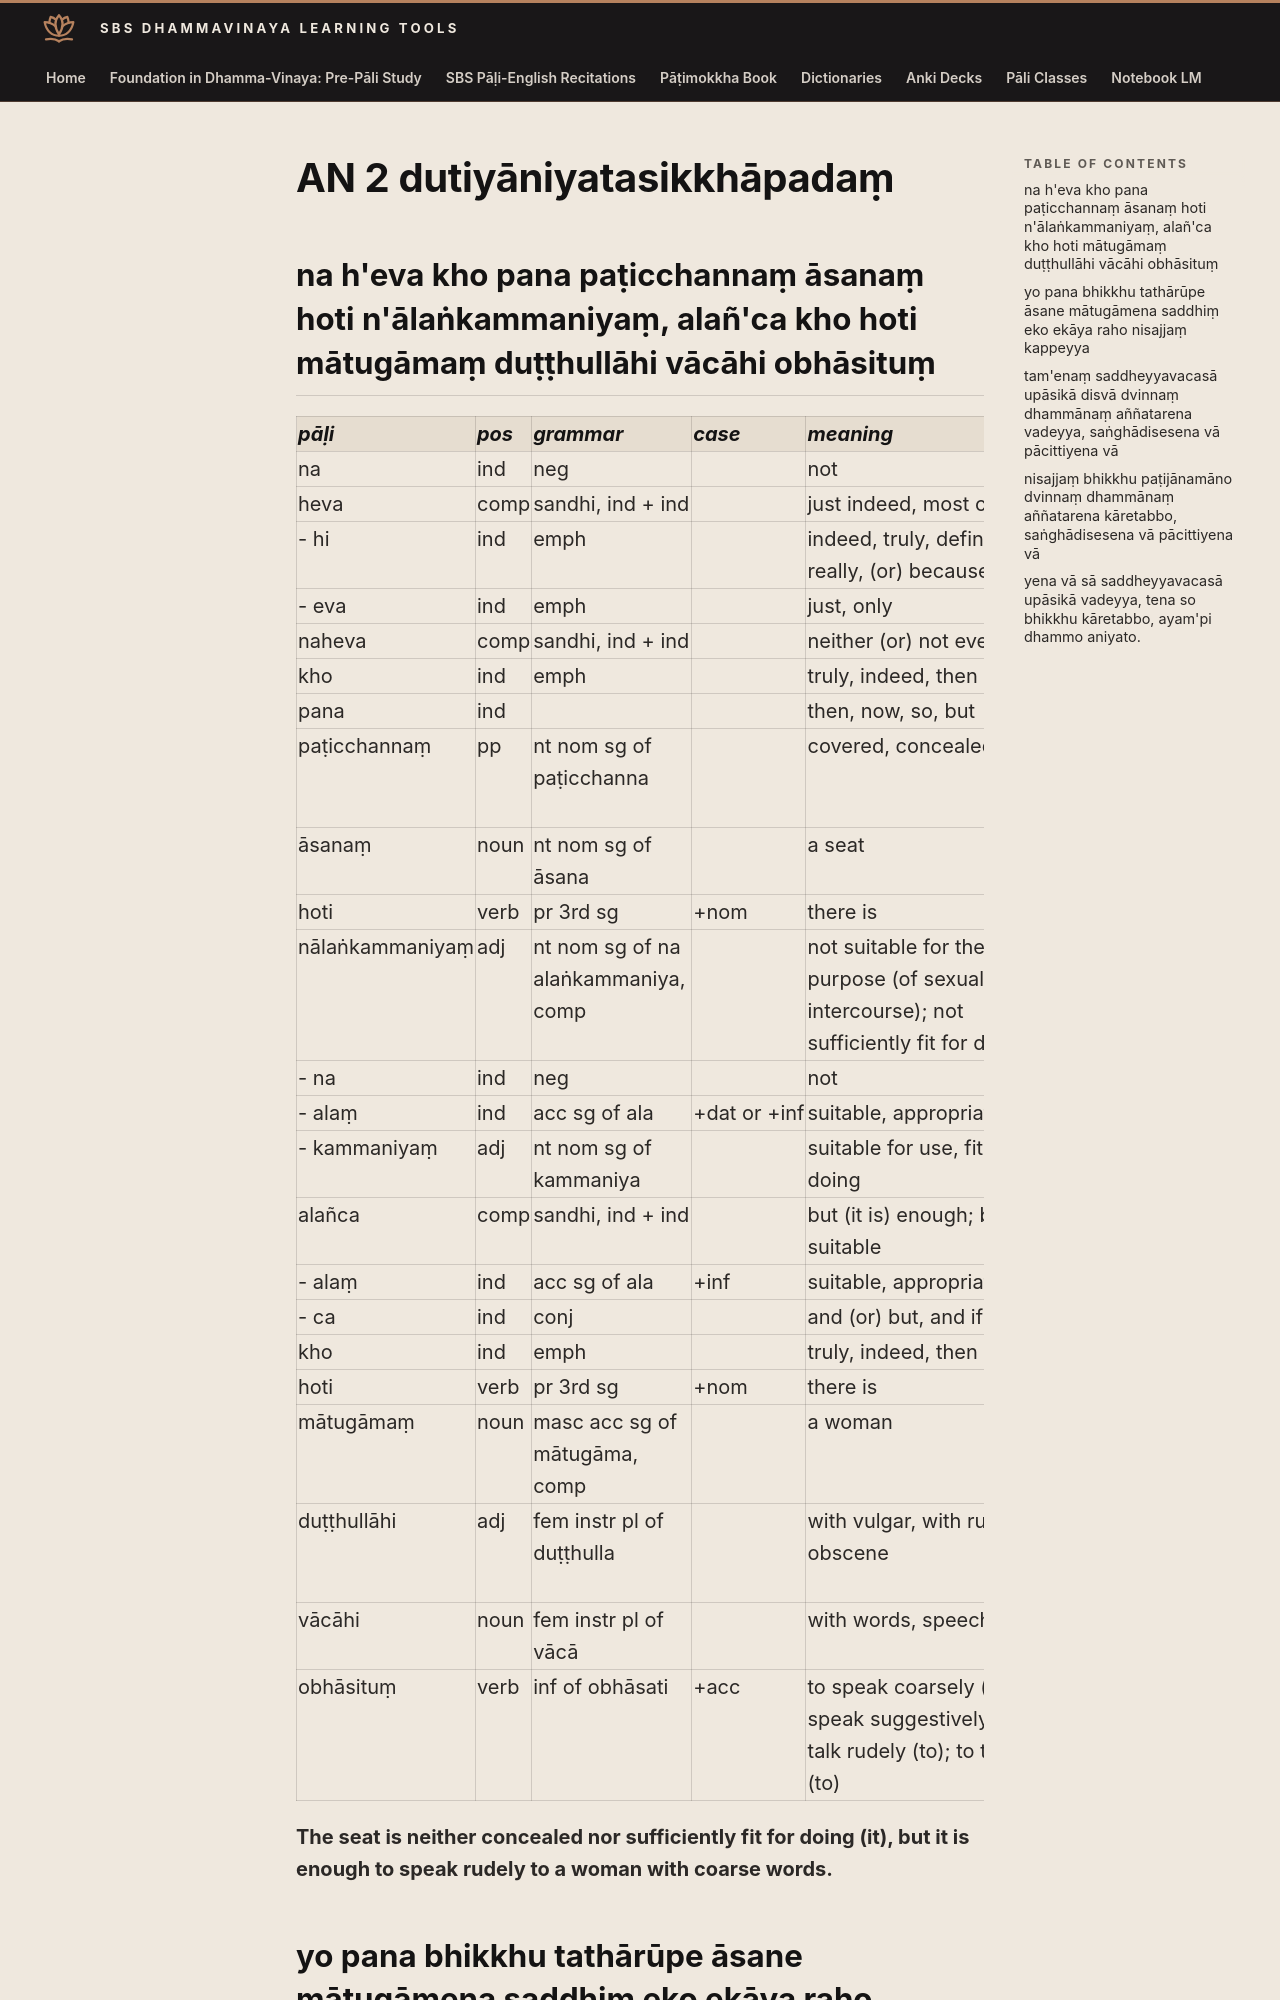

repository: sasanarakkha/study-tools · page: 6-pali-class/bhikkhu-patimokkha/025-an-2/index.html · generator: mkdocs

# AN 2 dutiyāniyatasikkhāpadaṃ

## na h'eva kho pana paṭicchannaṃ āsanaṃ hoti n'ālaṅkammaniyaṃ, alañ'ca kho hoti mātugāmaṃ duṭṭhullāhi vācāhi obhāsituṃ

| pāḷi | pos | grammar | case | meaning | meaning_lit | root | base | construction | compound_type | compound_construction |
| :--- | :--- | :--- | :--- | :--- | :--- | :--- | :--- | :--- | :--- | :--- |
| na | ind | neg | | not | | | | | | |
| heva | comp | sandhi, ind + ind | | just indeed, most certainly | | | | hi + eva | | |
| - hi | ind | emph | | indeed, truly, definitely, really, (or) because | | | | | | |
| - eva | ind | emph | | just, only | | | | | | |
| naheva | comp | sandhi, ind + ind | | neither (or) not even | | | | na + [h] + eva | | |
| kho | ind | emph | | truly, indeed, then | | | | | | |
| pana | ind | | | then, now, so, but | | | | | | |
| paṭicchannaṃ | pp | nt nom sg of paṭicchanna | | covered, concealed | | √chad (cover, conceal) | | paṭi + √chad + na | | |
| āsanaṃ | noun | nt nom sg of āsana | | a seat | | √ās (sit) | | √ās + ana | | |
| hoti | verb | pr 3rd sg | +nom | there is | it is | √hū (be) | √hū + a > ho | ho + ti | | |
| nālaṅkammaniyaṃ | adj | nt nom sg of na alaṅkammaniya, comp | | not suitable for the purpose (of sexual intercourse); not sufficiently fit for doint (it) | not enough doable | | | na + alaṃ + kammaniya | | |
| - na | ind | neg | | not | | | | | | |
| - alaṃ | ind | acc sg of ala | +dat or +inf | suitable, appropriate | enough | | | ala + aṃ | | |
| - kammaniyaṃ | adj | nt nom sg of kammaniya | | suitable for use, fit for doing | doable | √kar (do, make) | | √kar + ma + aniya | | |
| alañca | comp | sandhi, ind + ind | | but (it is) enough; but (it ts) suitable | | | | alaṃ + ca | | |
| - alaṃ | ind | acc sg of ala | +inf | suitable, appropriate | enough | | | ala + aṃ | | |
| - ca | ind | conj | | and (or) but, and if | | | | | | |
| kho | ind | emph | | truly, indeed, then | | | | | | |
| hoti | verb | pr 3rd sg | +nom | there is | it is | √hū (be) | √hū + a > ho | ho + ti | | |
| mātugāmaṃ | noun | masc acc sg of mātugāma, comp | | a woman | group of mothers | | | mātu + gāma | genitive tappurisa | mātūnaṃ + gāma |
| duṭṭhullāhi | adj | fem instr pl of duṭṭhulla | | with vulgar, with rude, with obscene | fat, coarse | √thūl (be fat, coarse) | | dur + √thūl + a | | |
| vācāhi | noun | fem instr pl of vācā | | with words, speech | | √vac (speak) | | √vac + *ā | | |
| obhāsituṃ | verb | inf of obhāsati | +acc | to speak coarsely (to); to speak suggestively (to); to talk rudely (to); to talk dirty (to) | to talk down | √bhās (shine, speak) | | ava + √bhās + ituṃ | | |

**The seat is neither concealed nor sufficiently fit for doing (it), but it is enough to speak rudely to a woman with coarse words.**
